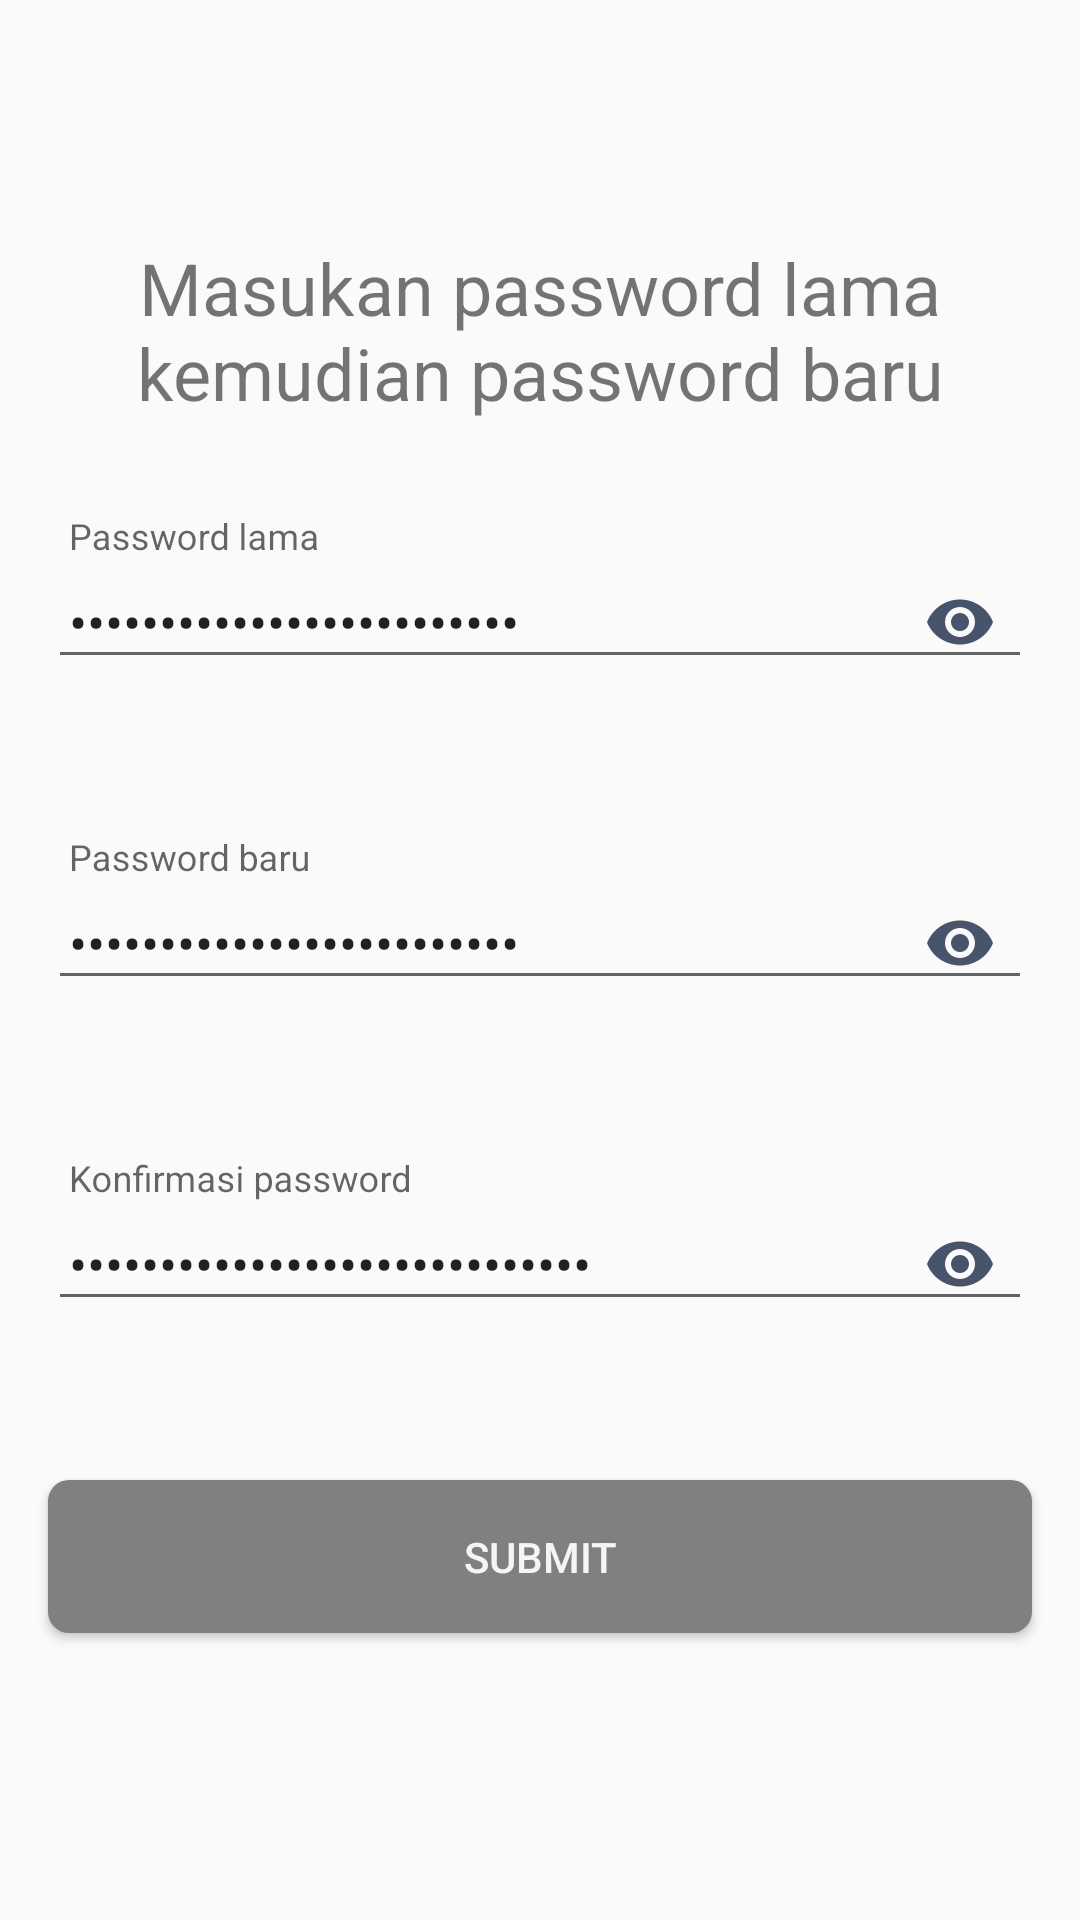

Layout XML and referenced resources for this Android screen:
<!-- AndroidManifest.xml: application theme AppTheme -->
<!-- res/layout/fragment_security.xml -->
<?xml version="1.0" encoding="utf-8"?>
<layout
    xmlns:android="http://schemas.android.com/apk/res/android"
    xmlns:tools="http://schemas.android.com/tools">

    <data>
        <variable
            name="vm"
            type="com.nur_hidayat_agung.bkmmobile.viewmodel.security.ChangePassVM"/>
    </data>

    <FrameLayout
        android:layout_width="match_parent"
        android:layout_height="match_parent"
        xmlns:app="http://schemas.android.com/apk/res-auto"
        tools:context=".ui.security.SecurityFragment"
        android:background="@drawable/bg_login">

        <RelativeLayout
            android:layout_width="match_parent"
            android:layout_height="match_parent">

            <LinearLayout
                android:layout_width="match_parent"
                android:layout_height="wrap_content"
                android:layout_centerInParent="true"
                android:orientation="vertical">
                <TextView
                    android:layout_width="match_parent"
                    android:layout_height="wrap_content"
                    android:text="@string/change_pass"
                    android:textAlignment="center"
                    android:textSize="24sp"
                    android:layout_marginBottom="@dimen/activity_horizontal_margin"/>

                <android.support.design.widget.TextInputLayout
                    android:layout_width="match_parent"
                    android:layout_height="wrap_content"
                    app:passwordToggleEnabled="true"
                    app:passwordToggleTint="@color/colorPrimary"
                    android:padding="@dimen/activity_horizontal_margin"
                    android:layout_marginBottom="@dimen/activity_horizontal_margin">

                    <android.support.design.widget.TextInputEditText
                        android:id="@+id/tiet_old_pass"
                        android:layout_width="match_parent"
                        android:layout_height="wrap_content"
                        android:hint="Password lama"
                        android:inputType="textPassword"
                        android:padding="@dimen/std_padding_small"
                        android:text="@={vm.changePass.oldPass}"
                        />
                </android.support.design.widget.TextInputLayout>

                <android.support.design.widget.TextInputLayout
                    android:layout_width="match_parent"
                    android:layout_height="wrap_content"
                    app:passwordToggleEnabled="true"
                    app:passwordToggleTint="@color/colorPrimary"
                    android:padding="@dimen/activity_horizontal_margin"
                    android:layout_marginBottom="@dimen/activity_horizontal_margin">

                    <android.support.design.widget.TextInputEditText
                        android:id="@+id/tiet_new_pass"
                        android:layout_width="match_parent"
                        android:layout_height="wrap_content"
                        android:hint="Password baru"
                        android:inputType="textPassword"
                        android:padding="@dimen/std_padding_small"
                        android:text="@={vm.changePass.newPass}"
                        />
                </android.support.design.widget.TextInputLayout>

                <android.support.design.widget.TextInputLayout
                    android:layout_width="match_parent"
                    android:layout_height="wrap_content"
                    app:passwordToggleEnabled="true"
                    app:passwordToggleTint="@color/colorPrimary"
                    android:padding="@dimen/activity_horizontal_margin"
                    android:layout_marginBottom="@dimen/activity_horizontal_margin">

                    <android.support.design.widget.TextInputEditText
                        android:id="@+id/tiet_confirm_pass"
                        android:layout_width="match_parent"
                        android:layout_height="wrap_content"
                        android:hint="Konfirmasi password"
                        android:inputType="textPassword"
                        android:padding="@dimen/std_padding_small"
                        android:text="@={vm.changePass.confirmPass}"
                        />
                </android.support.design.widget.TextInputLayout>

                <Button
                    android:layout_width="match_parent"
                    android:layout_height="wrap_content"
                    android:padding="@dimen/activity_horizontal_margin"
                    android:layout_margin="@dimen/activity_horizontal_margin"
                    android:text="SUBMIT"
                    android:background="@drawable/bg_round_grey"
                    android:textColor="@color/whiteGrey"
                    android:id="@+id/btn_change_pass"
                    android:onClick="@{() -> vm.submit()}"
                    />


            </LinearLayout>

        </RelativeLayout>

    </FrameLayout>
</layout>
<!-- resources referenced by this layout -->
<resources>
  <color name="colorPrimary">#48546C</color>
  <color name="whiteGrey">#f5f5f5</color>
  <dimen name="activity_horizontal_margin">16dp</dimen>
  <dimen name="std_padding_small">7dp</dimen>
  <!-- drawable bg_round_grey (drawable-v21) -->
  <?xml version="1.0" encoding="utf-8"?>
  <shape
      xmlns:android="http://schemas.android.com/apk/res/android">
      <solid android:color="@color/bg_grey_"/>
      <corners android:radius="7dp"/>
  </shape>
  <string name="change_pass">Masukan password lama kemudian password baru</string>
  <style name="AppTheme" parent="Theme.AppCompat.Light.DarkActionBar">
          
          <item name="colorPrimary">@color/colorPrimary</item>
          <item name="colorPrimaryDark">@color/colorPrimaryDark</item>
          <item name="colorAccent">@color/colorAccent</item>
      </style>
  <color name="bg_grey_">#808080</color>
  <color name="colorPrimaryDark">#748AB1</color>
  <color name="colorAccent">#748AB0</color>
</resources>
